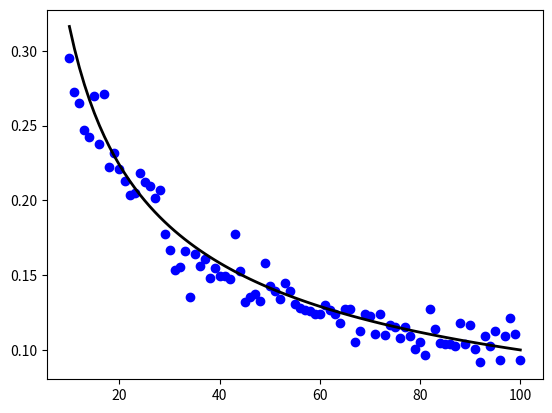

This figure's Python source: (Note: this script raises an exception after producing the figure.)
#!/usr/bin/env python2.7

################################################################################
## This script is for showing the 1/sqrt(N) dependence of the error of a mean.
# [redacted]
##
## This program is free software: you can redistribute it and/or modify
## it under the terms of the GNU General Public License as published by
## the Free Software Foundation, either version 3 of the License, or
## (at your option) any later version.
##
## This program is distributed in the hope that it will be useful,
## but WITHOUT ANY WARRANTY; without even the implied warranty of
## MERCHANTABILITY or FITNESS FOR A PARTICULAR PURPOSE.  See the
## GNU General Public License for more details.
##
## You should have received a copy of the GNU General Public License
## along with this program.  If not, see <http://www.gnu.org/licenses/>.
################################################################################

import numpy as np
import numpy.random as npr
import matplotlib.pyplot as plt

if __name__ == '__main__':
    sample_sizes = np.array(range(10,101))
    sampled_stddev = []

    # Get the standard deviations of sampled means taken by sampling a normal
    # distribution. The sample size runs over a range of values. The percent
    # error on each standard deviation is computed from the number of means used
    # to compute the standard deviation as 1 / sqrt(2*nmeans - 2)
    nmeans = 100
    for n in sample_sizes:
        means = [np.mean(npr.normal(size=n)) for i in range(nmeans)]
        sampled_stddev.append(np.std(means, ddof=1))
    sampled_stddev = np.array(sampled_stddev)
    err_stddev = sampled_stddev / np.sqrt(2.0 * nmeans - 2.0)

    # Create labels for a plot, plot the sampled sizes and the standard
    # deviation of the means, compare it to 1 / sqrt(N), plot the errors.
    data_label = '$\sigma_{\langle x \\rangle}$'
    line_label = '$1 / \sqrt{N}$'
    plots = []
    plots += plt.plot(sample_sizes, sampled_stddev, 'bo')
    plots += plt.plot(sample_sizes, 1 / np.sqrt(sample_sizes), 'k', linewidth=2)
    plt.errorbar(sample_sizes,
                 sampled_stddev,
                 yerr=err_stddev,
                 fmt=None,
                 ecolor='k')
    plt.xlabel('Sample size')
    plt.ylabel(data_label)
    plt.title('Spread of sampled means')
    plt.legend(plots, (data_label, line_label))
    plt.show()
